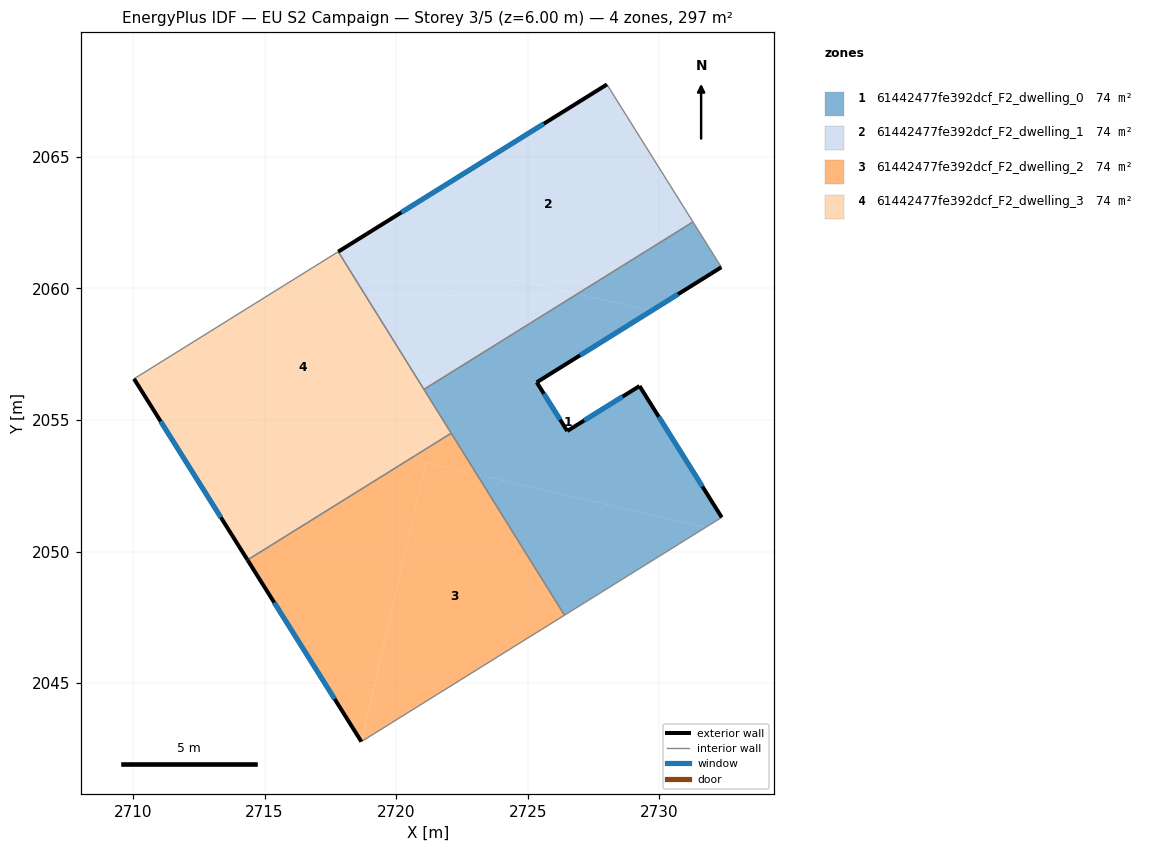
=== STOREY PLAN SPEC (per zone: floor XY polygon, exterior-wall plan segments, windows/doors) ===
zone 1: 61442477fe392dcf_F2_dwelling_0  (74.2 m²)
  floor: (2729.70, 2059.15) (2725.34, 2056.43) (2726.50, 2054.58) (2729.25, 2056.29) (2732.38, 2051.30) (2731.76, 2050.92) (2723.07, 2052.92) (2721.25, 2055.85) (2721.36, 2056.35) (2726.89, 2059.79)
  floor: (2731.28, 2062.53) (2732.36, 2060.81) (2729.70, 2059.15) (2726.89, 2059.79)
  floor: (2721.36, 2056.35) (2721.25, 2055.86) (2721.06, 2056.16)
  floor: (2731.76, 2050.92) (2726.40, 2047.58) (2723.07, 2052.92)
  exterior wall: (2729.25, 2056.29) – (2726.50, 2054.58)  [3.2 m]
    window: (2728.61, 2055.89) – (2727.15, 2054.98)  [2.7 m²]
  exterior wall: (2732.38, 2051.30) – (2729.25, 2056.29)  [5.9 m]
    window: (2731.64, 2052.47) – (2729.98, 2055.12)  [5.0 m²]
  exterior wall: (2725.34, 2056.43) – (2732.36, 2060.81)  [8.3 m]
    window: (2726.99, 2057.46) – (2730.71, 2059.78)  [7.0 m²]
  exterior wall: (2726.50, 2054.58) – (2725.34, 2056.43)  [2.2 m]
    window: (2726.23, 2055.01) – (2725.62, 2056.00)  [1.8 m²]
  interior walls: 5
zone 2: 61442477fe392dcf_F2_dwelling_1  (74.2 m²)
  floor: (2728.01, 2067.75) (2731.28, 2062.53) (2726.89, 2059.79) (2718.38, 2061.76)
  floor: (2726.89, 2059.79) (2721.36, 2056.35) (2722.40, 2060.83)
  floor: (2722.40, 2060.83) (2721.36, 2056.35) (2721.06, 2056.16) (2717.80, 2061.40) (2718.38, 2061.76)
  exterior wall: (2728.01, 2067.75) – (2717.80, 2061.40)  [12.0 m]
    window: (2725.61, 2066.26) – (2720.20, 2062.89)  [10.2 m²]
  interior walls: 3
zone 3: 61442477fe392dcf_F2_dwelling_2  (74.2 m²)
  floor: (2721.13, 2053.37) (2718.68, 2042.78) (2714.35, 2049.68) (2720.51, 2053.52)
  floor: (2723.07, 2052.93) (2726.40, 2047.58) (2718.68, 2042.78) (2721.13, 2053.37)
  floor: (2722.09, 2054.50) (2723.07, 2052.93) (2720.70, 2053.47) (2720.74, 2053.66)
  floor: (2720.74, 2053.66) (2720.70, 2053.47) (2720.51, 2053.52)
  exterior wall: (2714.35, 2049.68) – (2718.68, 2042.78)  [8.1 m]
    window: (2715.37, 2048.06) – (2717.66, 2044.40)  [6.9 m²]
  interior walls: 3
zone 4: 61442477fe392dcf_F2_dwelling_3  (74.2 m²)
  floor: (2717.80, 2061.40) (2721.25, 2055.86) (2720.74, 2053.66) (2720.51, 2053.52) (2710.50, 2055.83) (2710.04, 2056.57)
  floor: (2720.51, 2053.52) (2714.35, 2049.68) (2710.50, 2055.83)
  floor: (2721.25, 2055.85) (2722.09, 2054.50) (2720.74, 2053.66)
  exterior wall: (2710.04, 2056.57) – (2714.35, 2049.68)  [8.1 m]
    window: (2711.05, 2054.95) – (2713.34, 2051.30)  [6.9 m²]
  interior walls: 4

=== DERIVED (storey summary) ===
Building: EU S2 Campaign
Storey: 3 of 5  (floor level z = 6.00 m)
Storey gross floor area: 296.8 m²
Zones on this storey: 4
  - 61442477fe392dcf_F2_dwelling_0: floor 74.2 m²; exterior wall 19.6 m (58.7 m²); 4 window(s) 16.5 m²; WWR 28.1%
  - 61442477fe392dcf_F2_dwelling_1: floor 74.2 m²; exterior wall 12.0 m (36.1 m²); 1 window(s) 10.2 m²; WWR 28.1%
  - 61442477fe392dcf_F2_dwelling_2: floor 74.2 m²; exterior wall 8.1 m (24.4 m²); 1 window(s) 6.9 m²; WWR 28.1%
  - 61442477fe392dcf_F2_dwelling_3: floor 74.2 m²; exterior wall 8.1 m (24.4 m²); 1 window(s) 6.9 m²; WWR 28.1%
Zone adjacency (shared interzone walls):
  - 61442477fe392dcf_F2_dwelling_0 ↔ 61442477fe392dcf_F2_dwelling_1
  - 61442477fe392dcf_F2_dwelling_0 ↔ 61442477fe392dcf_F2_dwelling_2
  - 61442477fe392dcf_F2_dwelling_0 ↔ 61442477fe392dcf_F2_dwelling_3
  - 61442477fe392dcf_F2_dwelling_1 ↔ 61442477fe392dcf_F2_dwelling_3
  - 61442477fe392dcf_F2_dwelling_2 ↔ 61442477fe392dcf_F2_dwelling_3